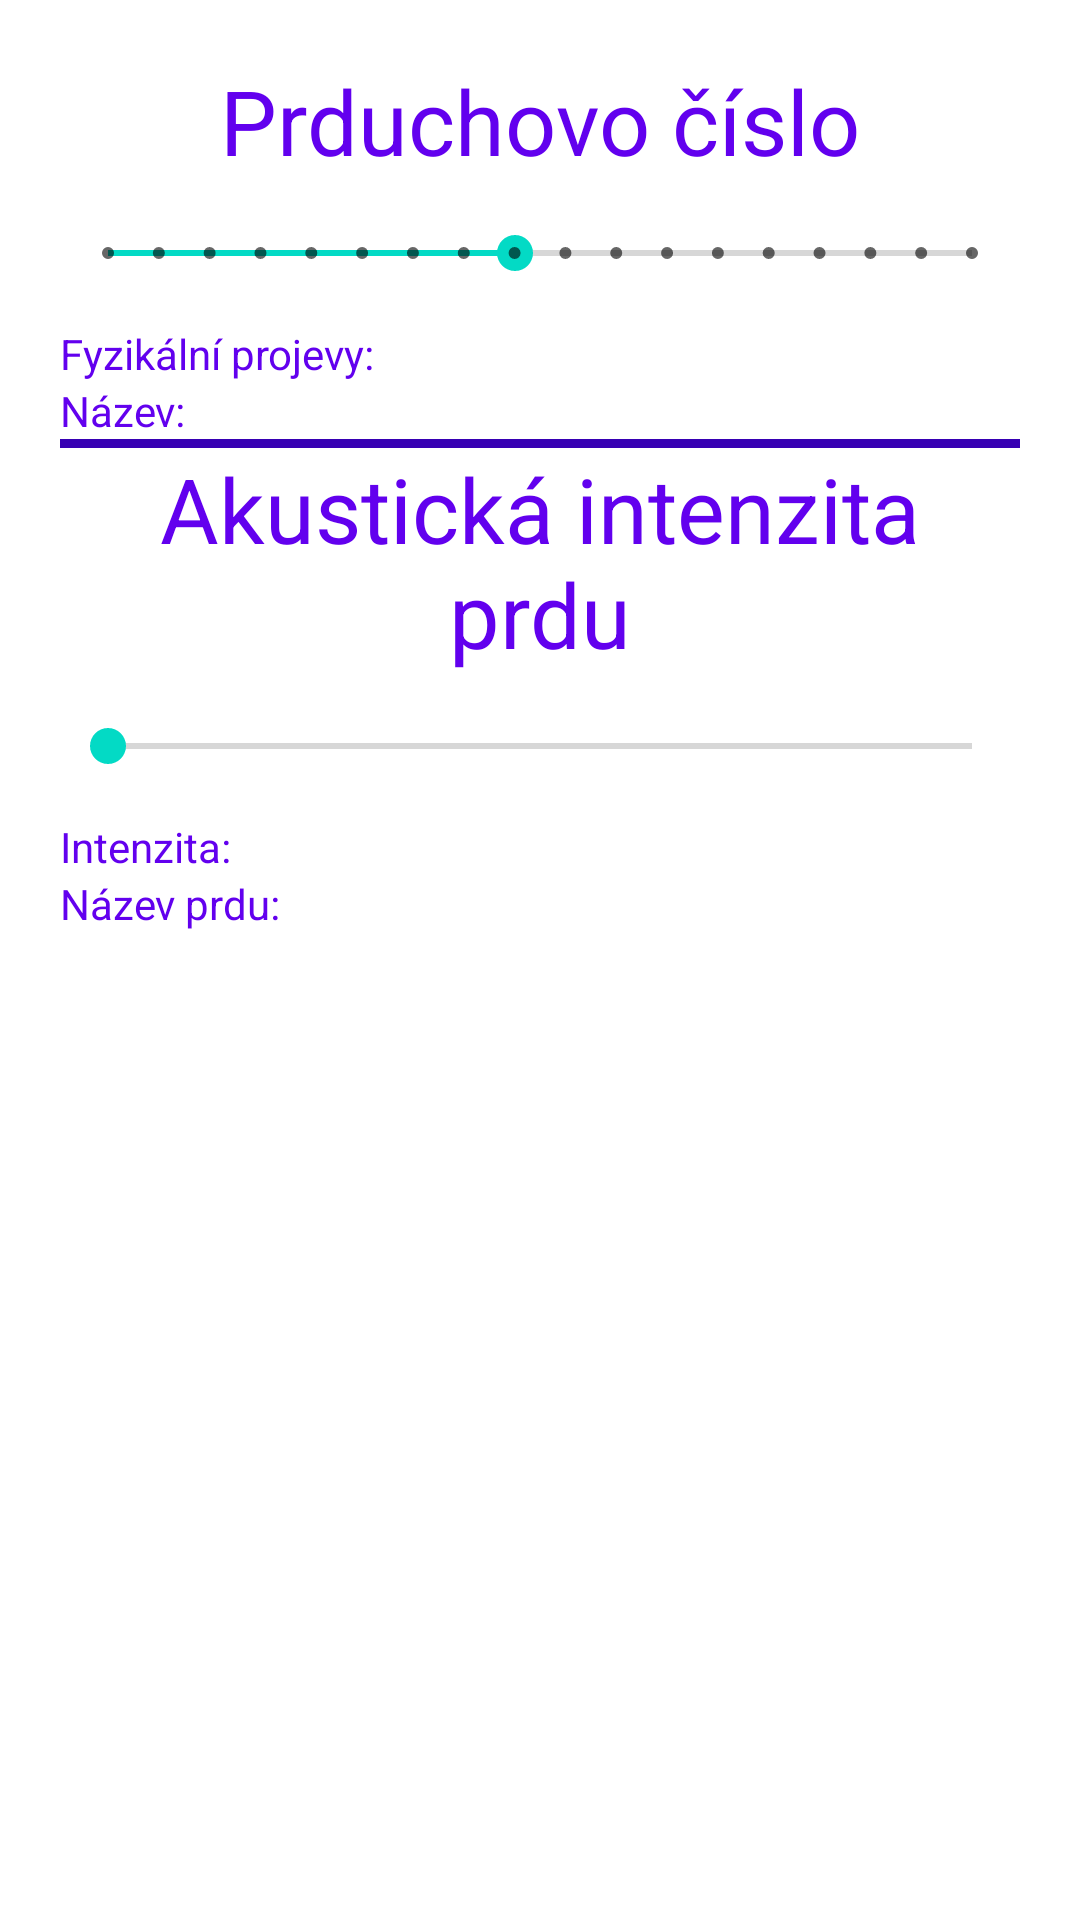

The Android layout XML behind this screen, and the referenced resources:
<!-- AndroidManifest.xml: application theme Theme.Pickulacka -->
<!-- res/layout/fragment_prdy.xml -->
<?xml version="1.0" encoding="utf-8"?>
<LinearLayout
        xmlns:android="http://schemas.android.com/apk/res/android"
        android:gravity="center_horizontal"
        android:padding="@dimen/okraje"
        android:orientation="vertical"
        android:layout_width="match_parent"
        android:layout_height="match_parent">

    <TextView
            android:text="@string/prduchovo_cislo"
            android:textSize="@dimen/nadpis"
            android:layout_width="wrap_content"
            android:layout_height="wrap_content"
            android:id="@+id/textViewPrduch"/>
    <SeekBar
            style="@style/Widget.AppCompat.SeekBar.Discrete"
            android:layout_width="match_parent"
            android:layout_height="wrap_content"
            android:minHeight="48sp"
            android:max="17"
            android:progress="8"
            android:importantForAccessibility="no"
            android:id="@+id/seekBarPrduchovoCislo"/>
    <TableLayout
            android:layout_width="match_parent"
            android:layout_height="wrap_content">

        <TableRow
                android:layout_width="match_parent"
                android:layout_height="wrap_content">
            <TextView
                    android:text="@string/projevy_prduch"
                    android:layout_marginEnd="@dimen/okraje"
                    android:layout_width="wrap_content"
                    android:layout_weight="1"
                    android:layout_height="wrap_content"
                    android:id="@+id/textViewFyzikalniProjevy"/>
            <TextView
                    android:text=""
                    android:layout_width="0sp"
                    android:layout_weight="5"
                    android:layout_height="wrap_content"
                    android:id="@+id/textViewPrduchProjevy"/>
        </TableRow>

        <TableRow
                android:layout_width="match_parent"
                android:layout_height="match_parent">
            <TextView
                    android:text="@string/nazev_prduch"
                    android:layout_weight="1"
                    android:layout_width="wrap_content"
                    android:layout_height="wrap_content"
                    android:id="@+id/textViewNazev"/>
            <TextView
                    android:text=""
                    android:layout_weight="5"
                    android:layout_width="0sp"
                    android:layout_height="wrap_content"
                    android:id="@+id/textViewPrduchNazev"/>
        </TableRow>
    </TableLayout>
    <View
            android:id="@+id/divider1"
            android:layout_width="match_parent"
            android:layout_height="3dp"
            android:background="?attr/colorPrimaryVariant"
    />
    <TextView
            android:textSize="@dimen/nadpis"
            android:text="@string/prd_zvuk"
            android:gravity="center"
            android:layout_width="wrap_content"
            android:layout_height="wrap_content"
            android:id="@+id/textViewPrdZvuk"/>
    <SeekBar
            android:layout_width="match_parent"
            android:layout_height="wrap_content"
            android:minHeight="48sp"
            android:importantForAccessibility="no"
            android:id="@+id/seekBarPrdZvuk"/>
    <TableLayout
            android:layout_width="match_parent"
            android:layout_height="wrap_content">

        <TableRow
                android:layout_width="match_parent"
                android:layout_height="match_parent">
            <TextView
                    android:text="@string/prd_zvuk_nadpis"
                    android:layout_marginEnd="@dimen/okraje"
                    android:layout_width="wrap_content"
                    android:layout_height="wrap_content"
                    android:id="@+id/textViewPrdHlasitost"/>
            <TextView
                    android:text=""
                    android:layout_width="wrap_content"
                    android:layout_height="wrap_content"
                    android:id="@+id/textViewPrdDecibely"/>
        </TableRow>

        <TableRow
                android:layout_width="match_parent"
                android:layout_height="match_parent">
            <TextView
                    android:text="@string/prd_zvuk_nazev"
                    android:layout_marginEnd="@dimen/okraje"
                    android:layout_width="wrap_content"
                    android:layout_height="wrap_content"
                    android:id="@+id/textPrdNazev"/>
            <TextView
                    android:text=""
                    android:layout_width="wrap_content"
                    android:layout_height="wrap_content"
                    android:id="@+id/textViewPrdZvukNazev"/>
        </TableRow>
    </TableLayout>

</LinearLayout>
<!-- resources referenced by this layout -->
<resources>
  <dimen name="nadpis">30sp</dimen>
  <dimen name="okraje">20sp</dimen>
  <string name="nazev_prduch">Název: </string>
  <string name="prd_zvuk">Akustická intenzita prdu</string>
  <string name="prd_zvuk_nadpis">Intenzita: </string>
  <string name="prd_zvuk_nazev">Název prdu: </string>
  <string name="prduchovo_cislo">Prduchovo číslo</string>
  <string name="projevy_prduch">Fyzikální projevy: </string>
  <style name="Theme.Pickulacka" parent="Theme.MaterialComponents.DayNight.NoActionBar">
          
          <item name="colorPrimary">@color/purple_500</item>
          <item name="colorPrimaryVariant">@color/purple_700</item>
          <item name="colorOnPrimary">@color/white</item>
          <item name="android:textColor">@color/purple_500</item>
          
          <item name="colorSecondary">@color/teal_200</item>
          <item name="colorSecondaryVariant">@color/teal_700</item>
          <item name="colorOnSecondary">@color/black</item>
          
          <item name="android:statusBarColor">?attr/colorPrimaryVariant</item>
          
      </style>
  <!-- not gathered from this repository: default colours our renderer supplied (Android Studio template values) -->
  <color name="purple_500">#FF6200EE</color>
  <color name="purple_700">#FF3700B3</color>
  <color name="teal_200">#FF03DAC5</color>
  <color name="teal_700">#FF018786</color>
  <color name="black">#FF000000</color>
  <color name="white">#FFFFFFFF</color>
</resources>
